Run: headless pygame with SDL's dummy video driver; simulated clock (each Clock.tick advances the game by its frame time, no real sleeping); random seed 0; keys injected as events and as key.get_pressed() state; no mouse input; restart key C tapped at the start of phases 3 and 4.
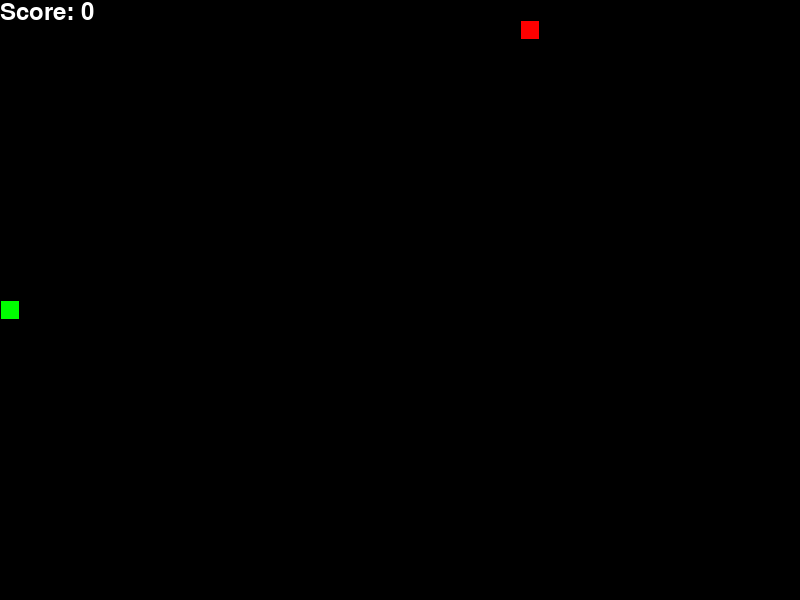
Frame 1 of 4 · flips 1–60 · no input
Frame 2 of 4 · flips 61–180 · tapped SPACE, RETURN · held RIGHT (→), D · screen unchanged from frame 1, image omitted
Frame 3 of 4 · flips 181–300 · tapped C · held DOWN (↓), S · screen unchanged from frame 2, image omitted
Frame 4 of 4 · flips 301–420 · tapped C · held LEFT (←), A, UP (↑), W · screen unchanged from frame 3, image omitted

The pygame program that drew these frames:

import pygame
import sys
import time
import random

# Initialize Pygame
pygame.init()

# Screen dimensions
WINDOW_WIDTH = 800
WINDOW_HEIGHT = 600
BLOCK_SIZE = 20

# Colors
BLACK = (0, 0, 0)
WHITE = (255, 255, 255)
RED = (255, 0, 0)
GREEN = (0, 255, 0)
BLUE = (50, 153, 213)

# Directions
UP = (0, -1)
DOWN = (0, 1)
LEFT = (-1, 0)
RIGHT = (1, 0)

# Set up the display
screen = pygame.display.set_mode((WINDOW_WIDTH, WINDOW_HEIGHT))
pygame.display.set_caption('Snake Game')

# Clock
clock = pygame.time.Clock()
SNAKE_SPEED = 15

# Fonts
font_style = pygame.font.SysFont("bahnschrift", 25)
score_font = pygame.font.SysFont("comicsansms", 35)

class Snake:
    def __init__(self):
        self.length = 1
        self.positions = [((WINDOW_WIDTH // 2), (WINDOW_HEIGHT // 2))]
        self.direction = random.choice([UP, DOWN, LEFT, RIGHT])
        self.color = GREEN
        self.score = 0
        self.alive = True

    def get_head_position(self):
        return self.positions[0]

    def turn(self, point):
        if self.length > 1 and (point[0] * -1, point[1] * -1) == self.direction:
            return
        else:
            self.direction = point

    def move(self):
        cur = self.get_head_position()
        x, y = self.direction
        new = (((cur[0] + (x * BLOCK_SIZE)) % WINDOW_WIDTH), (cur[1] + (y * BLOCK_SIZE)) % WINDOW_HEIGHT)
        
        # Check if snake hits itself
        if len(self.positions) > 2 and new in self.positions[2:]:
             self.alive = False # Game Over
        else:
            self.positions.insert(0, new)
            if len(self.positions) > self.length:
                self.positions.pop()

    def reset(self):
        self.length = 1
        self.positions = [((WINDOW_WIDTH // 2), (WINDOW_HEIGHT // 2))]
        self.direction = random.choice([UP, DOWN, LEFT, RIGHT])
        self.score = 0
        self.alive = True

    def draw(self, surface):
        for p in self.positions:
            r = pygame.Rect((p[0], p[1]), (BLOCK_SIZE, BLOCK_SIZE))
            pygame.draw.rect(surface, self.color, r)
            pygame.draw.rect(surface, BLACK, r, 1)

class Food:
    def __init__(self):
        self.position = (0, 0)
        self.color = RED
        self.randomize_position()

    def randomize_position(self):
        self.position = (random.randint(0, (WINDOW_WIDTH // BLOCK_SIZE) - 1) * BLOCK_SIZE,
                        random.randint(0, (WINDOW_HEIGHT // BLOCK_SIZE) - 1) * BLOCK_SIZE)

    def draw(self, surface):
        r = pygame.Rect((self.position[0], self.position[1]), (BLOCK_SIZE, BLOCK_SIZE))
        pygame.draw.rect(surface, self.color, r)
        pygame.draw.rect(surface, BLACK, r, 1)

def show_score(score):
    value = score_font.render("Score: " + str(score), True, WHITE)
    screen.blit(value, [0, 0])

def message(msg, color):
    mesg = font_style.render(msg, True, color)
    # Center the message
    text_rect = mesg.get_rect(center=(WINDOW_WIDTH/2, WINDOW_HEIGHT/2))
    screen.blit(mesg, text_rect)

def main():
    snake = Snake()
    food = Food()
    
    game_over = False

    while True:
        # Game Over Loop
        while game_over:
            screen.fill(BLACK)
            message("Game Over! Press C-Play Again or Q-Quit", RED)
            show_score(snake.score)
            pygame.display.update()

            for event in pygame.event.get():
                if event.type == pygame.KEYDOWN:
                    if event.key == pygame.K_q:
                        pygame.quit()
                        sys.exit()
                    if event.key == pygame.K_c:
                        snake.reset()
                        food.randomize_position()
                        game_over = False
                elif event.type == pygame.QUIT:
                    pygame.quit()
                    sys.exit()

        # Game Loop
        for event in pygame.event.get():
            if event.type == pygame.QUIT:
                pygame.quit()
                sys.exit()
            elif event.type == pygame.KEYDOWN:
                if event.key == pygame.K_UP:
                    snake.turn(UP)
                elif event.key == pygame.K_DOWN:
                    snake.turn(DOWN)
                elif event.key == pygame.K_LEFT:
                    snake.turn(LEFT)
                elif event.key == pygame.K_RIGHT:
                    snake.turn(RIGHT)

        snake.move()

        if not snake.alive:
            game_over = True

        # Check for collision with food
        if snake.get_head_position() == food.position:
            snake.length += 1
            snake.score += 1
            food.randomize_position()
            # Ensure food doesn't spawn on snake body
            while food.position in snake.positions:
                food.randomize_position()

        screen.fill(BLACK)
        snake.draw(screen)
        food.draw(screen)
        show_score(snake.score)
        
        pygame.display.update()
        clock.tick(SNAKE_SPEED)

if __name__ == "__main__":
    main()
